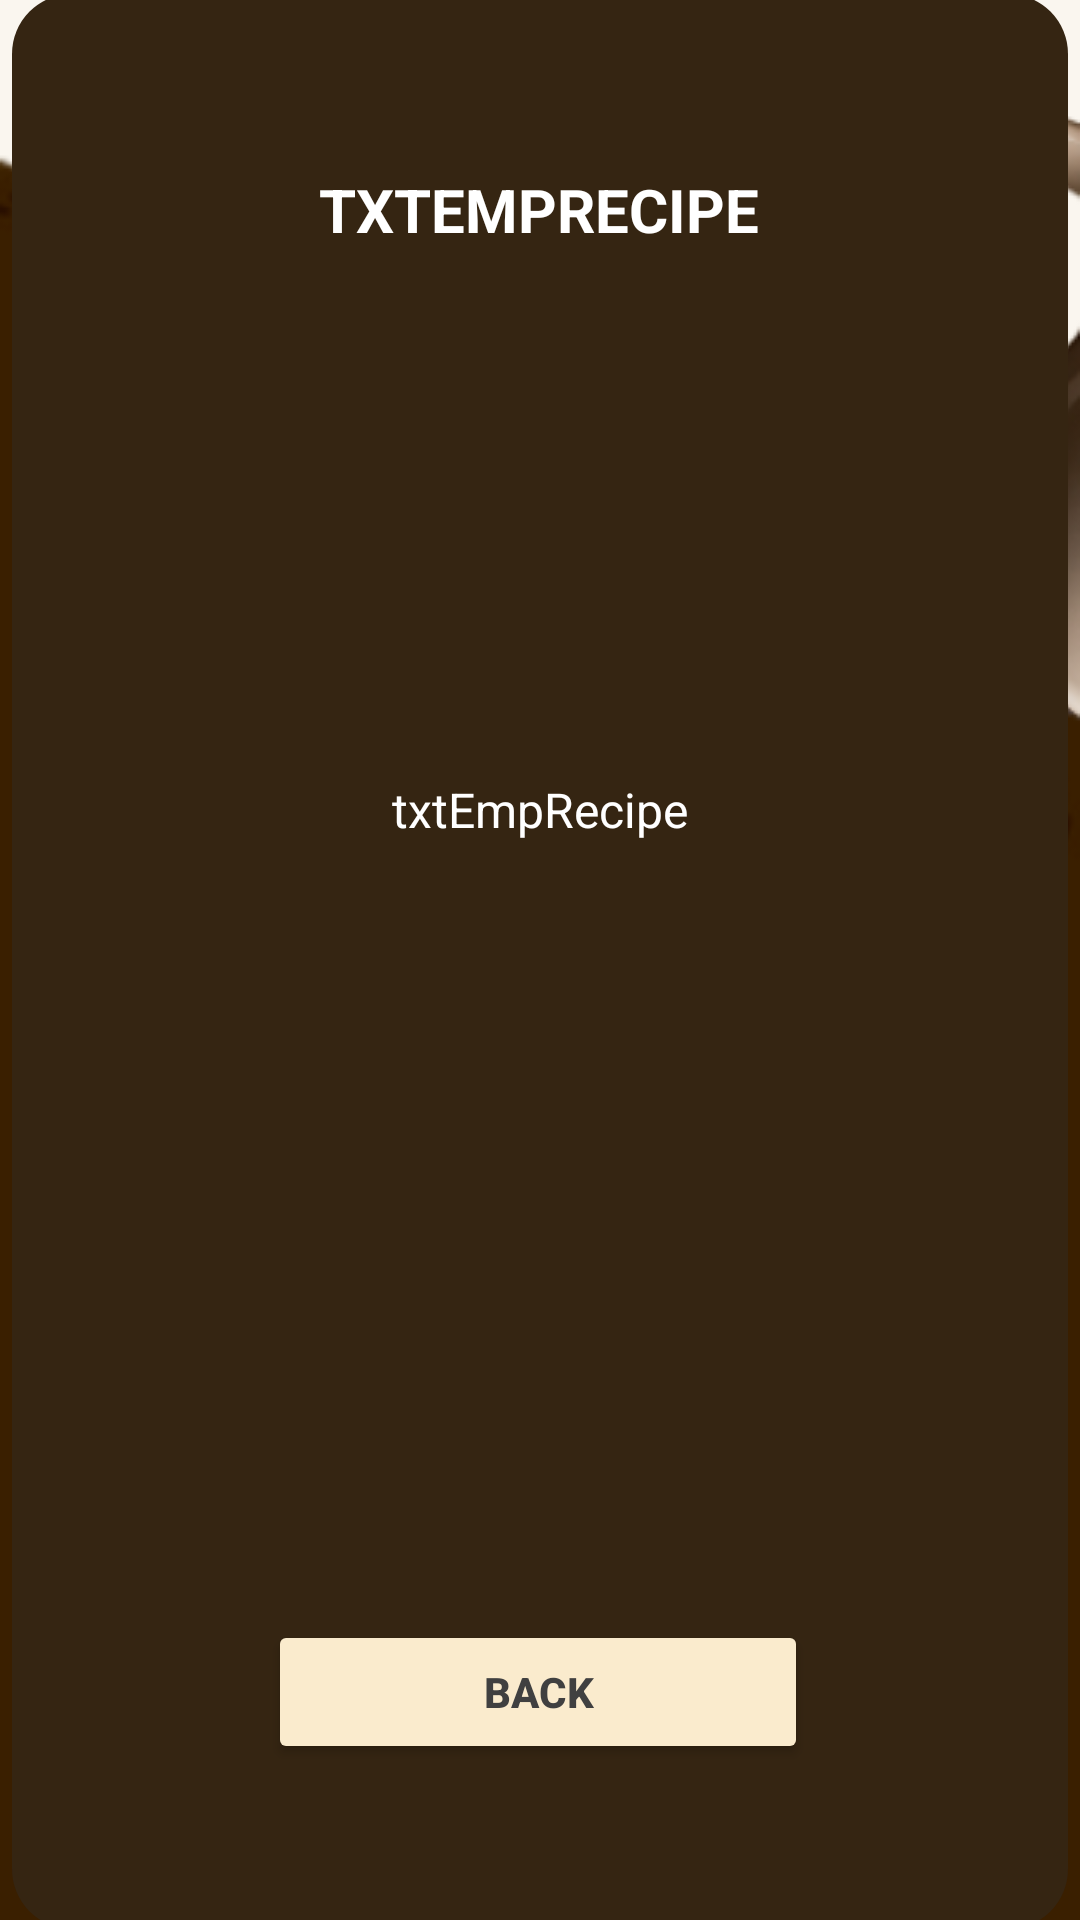

Reconstruct the res/layout file that produces this screen, plus the resources it refers to.
<!-- AndroidManifest.xml: application theme Theme.Dejabrew -->
<!-- res/layout/activity_recipe.xml -->
<?xml version="1.0" encoding="utf-8"?>
<androidx.constraintlayout.widget.ConstraintLayout xmlns:android="http://schemas.android.com/apk/res/android"
    xmlns:app="http://schemas.android.com/apk/res-auto"
    xmlns:tools="http://schemas.android.com/tools"
    android:layout_width="match_parent"
    android:layout_height="match_parent"
    tools:context=".Recipe"

    android:background="@drawable/bg"
    >



    <TextView
        android:id="@+id/textView"
        android:layout_width="352dp"
        android:layout_height="645dp"
        android:background="@drawable/rounded_recipe"
        android:gravity="center"
        android:padding="50dp"
        android:text=" "
        app:layout_constraintBottom_toBottomOf="parent"
        app:layout_constraintEnd_toEndOf="parent"

        app:layout_constraintHorizontal_bias="0.491"
        app:layout_constraintStart_toStartOf="parent"

        app:layout_constraintTop_toTopOf="parent" />

    <TextView
        android:id="@+id/txtEmpRecipeTitle"
        android:layout_width="320dp"
        android:layout_height="41dp"
        android:text="txtEmpRecipe"
        android:textAlignment="center"
        android:textAllCaps="true"
        android:textColor="@color/white"
        android:textSize="20dp"
        android:textStyle="bold"
        app:layout_constraintBottom_toBottomOf="parent"
        app:layout_constraintEnd_toEndOf="parent"
        app:layout_constraintHorizontal_bias="0.494"
        app:layout_constraintStart_toStartOf="parent"
        app:layout_constraintTop_toTopOf="parent"
        app:layout_constraintVertical_bias="0.094" />

    <TextView
        android:id="@+id/txtEmpRecipeText"
        android:layout_width="301dp"
        android:layout_height="302dp"
        android:text="txtEmpRecipe"
        android:textAlignment="center"
        android:textColor="@color/white"
        android:textSize="16dp"

        app:layout_constraintBottom_toBottomOf="parent"
        app:layout_constraintEnd_toEndOf="parent"
        app:layout_constraintStart_toStartOf="parent"
        app:layout_constraintTop_toTopOf="parent"
        app:layout_constraintVertical_bias="0.766" />

    <ImageView
        android:id="@+id/recPhotoName"
        android:layout_width="271dp"
        android:layout_height="182dp"
        android:layout_margin="10dp"
        android:padding="3dp"
        app:layout_constraintBottom_toBottomOf="parent"
        app:layout_constraintEnd_toEndOf="parent"
        app:layout_constraintStart_toStartOf="parent"
        app:layout_constraintTop_toTopOf="parent"
        app:layout_constraintVertical_bias="0.194" />













    <Button
        android:id="@+id/Backbtn"
        android:layout_width="180dp"
        android:layout_height="48dp"
        android:backgroundTint="#FAEBCD"
        android:text="BACK"
        android:textColor="#404040"
        android:textStyle="bold"

        app:layout_constraintBottom_toBottomOf="parent"
        app:layout_constraintEnd_toEndOf="parent"
        app:layout_constraintHorizontal_bias="0.497"
        app:layout_constraintStart_toStartOf="parent"

        app:layout_constraintTop_toTopOf="parent"
        app:layout_constraintVertical_bias="0.912" />

</androidx.constraintlayout.widget.ConstraintLayout>
<!-- resources referenced by this layout -->
<resources>
  <color name="white">#FFFFFFFF</color>
  <!-- drawable bg: png bitmap (drawable, 54083 bytes) -->
  <!-- drawable rounded_recipe (drawable) -->
  <?xml version="1.0" encoding="utf-8"?>
  <shape xmlns:android="http://schemas.android.com/apk/res/android"
      android:shape="rectangle"
      android:padding="10dp">
  
      <solid android:color= "@color/brown" />
      <corners
          android:bottomRightRadius="20dp"
          android:bottomLeftRadius="20dp"
          android:topLeftRadius="20dp"
          android:topRightRadius="20dp"
  
  
          />
  </shape>
  <style name="Theme.Dejabrew" parent="Base.Theme.Dejabrew" />
  <color name="brown">#352512</color>
  <style name="Base.Theme.Dejabrew" parent="Theme.Material3.DayNight.NoActionBar">
          
          
      </style>
</resources>
